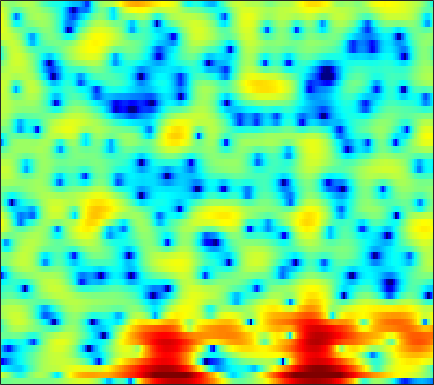

The data file committed next to this chart (first rows):
-0.98158, -0.96988, -0.86428, -0.73029, -0.62857, -0.51321, -0.38315, -0.32269, -0.20934, -0.16043, -0.11835, -0.11024, -0.14386, -0.15026, -0.18174, -0.19902, -0.2412, -0.29007, -0.33275, -0.37101, -0.38499, -0.37262, -0.30478, -0.17698
3.552, 2.892, 1.928, 0.8455, -0.04528, -1.379, -2.816, -3.826, -4.896, -5.051, -4.206, -3.213, -1.772, -0.5151, 0.2974, 1.159, 1.767, 2.049, 2.193, 2.066, 1.618, 1.053, -0.09125, -1.795
-5.657, -6.318, -6.976, -7.47, -7.765, -8.125, -8.454, -8.682, -8.783, -8.438, -7.596, -6.656, -5.219, -3.716, -2.686, -1.44, -0.3925, 0.271, 0.9991, 1.559, 1.987, 2.232, 2.467, 2.641
-18.99, -19.08, -16.11, -13.49, -11.93, -10.26, -8.941, -8.11, -7.052, -6.07, -5.106, -4.404, -3.459, -2.558, -1.902, -1.067, -0.2795, 0.253, 0.9209, 1.496, 1.997, 2.321, 2.688, 2.977
-8.558, -9.015, -9.335, -9.373, -9.189, -8.711, -8.072, -7.533, -6.732, -5.895, -5.028, -4.369, -3.498, -2.656, -2.035, -1.242, -0.4976, 0.047, 0.7353, 1.371, 1.936, 2.317, 2.752, 3.096
-9.342, -11.61, -15.19, -18.32, -17.81, -14.53, -11.59, -9.945, -8.213, -6.981, -6.063, -5.517, -4.909, -4.33, -3.848, -3.12, -2.245, -1.502, -0.4788, 0.5437, 1.495, 2.135, 2.865, 3.463
-4.11, -5.132, -6.314, -6.939, -6.989, -6.614, -6.014, -5.612, -5.244, -5.206, -5.637, -6.344, -7.972, -10.74, -13.81, -16.31, -11.46, -7.894, -4.367, -1.83, 0.0735, 1.221, 2.432, 3.349
-1.101, -1.152, -1.16, -1.105, -1.012, -0.8699, -0.7767, -0.7874, -0.927, -1.217, -1.707, -2.197, -3.002, -3.835, -4.325, -4.582, -4.141, -3.484, -2.387, -1.328, -0.3767, 0.2015, 0.9191, 1.522
-3.682, -2.313, -0.8319, 0.2818, 0.9119, 1.552, 1.975, 2.177, 2.292, 2.217, 2.021, 1.787, 1.407, 0.9624, 0.6157, 0.1634, -0.2607, -0.5846, -1.008, -1.499, -1.991, -2.37, -2.855, -3.176
-2.535, -1.141, 0.4073, 1.624, 2.327, 3.016, 3.457, 3.654, 3.739, 3.638, 3.359, 3.041, 2.475, 1.746, 1.115, 0.139, -0.9862, -1.95, -3.309, -4.798, -6.399, -7.904, -10.54, -14.78
1.303, 1.745, 2.313, 2.825, 3.146, 3.472, 3.643, 3.671, 3.566, 3.295, 2.849, 2.38, 1.571, 0.5147, -0.4585, -2.06, -4.041, -5.835, -8.62, -11.73, -14.07, -14.19, -13.04, -11.67
1.754, 2.038, 2.372, 2.635, 2.78, 2.897, 2.915, 2.853, 2.667, 2.36, 1.915, 1.493, 0.7927, -0.1001, -0.9063, -2.203, -3.793, -5.227, -7.469, -9.71, -10.92, -10.53, -8.86, -6.931
-0.2545, 0.1125, 0.5176, 0.7872, 0.8971, 0.9259, 0.8377, 0.701, 0.4503, 0.1446, -0.163, -0.3831, -0.6704, -0.9172, -1.106, -1.359, -1.628, -1.826, -2.027, -2.131, -2.05, -1.869, -1.46, -0.9137
-2.944, -2.344, -1.794, -1.508, -1.45, -1.619, -2.046, -2.522, -3.32, -4.208, -4.939, -5.16, -4.888, -4.09, -3.334, -2.314, -1.396, -0.7869, -0.08953, 0.5021, 1.004, 1.353, 1.77, 2.129
-4.628, -4.059, -3.52, -3.225, -3.186, -3.411, -4.063, -4.906, -6.701, -9.713, -15.6, -28.92, -16.08, -9.159, -6.191, -3.448, -1.508, -0.3887, 0.7736, 1.655, 2.335, 2.737, 3.138, 3.409
-7.035, -6.56, -5.755, -4.936, -4.422, -3.937, -3.732, -3.78, -4.077, -4.519, -4.856, -4.832, -4.279, -3.238, -2.317, -1.101, -0.004252, 0.6978, 1.48, 2.102, 2.575, 2.834, 3.068, 3.182
-18.13, -14.23, -9.719, -6.67, -5.033, -3.438, -2.312, -1.694, -1.085, -0.6526, -0.3112, -0.0849, 0.2098, 0.5193, 0.747, 1.032, 1.273, 1.419, 1.576, 1.7, 1.789, 1.847, 1.908, 1.921
-7.212, -6.519, -4.931, -3.255, -2.116, -0.8194, 0.2041, 0.8193, 1.461, 1.915, 2.205, 2.32, 2.353, 2.225, 2.034, 1.647, 1.113, 0.6355, -0.03575, -0.6579, -1.053, -1.146, -0.9982, -0.6999
-0.337, -0.293, -0.01704, 0.4459, 0.8582, 1.449, 2.033, 2.423, 2.855, 3.155, 3.292, 3.274, 3.064, 2.606, 2.068, 1.046, -0.4107, -1.868, -4.501, -8.119, -11.83, -11.49, -8.118, -5.365
0.4699, 0.1862, 0.02388, 0.1541, 0.4335, 0.9596, 1.579, 2.041, 2.575, 2.981, 3.204, 3.239, 3.075, 2.664, 2.171, 1.229, -0.077, -1.325, -3.347, -5.584, -7.227, -7.305, -6.119, -4.646
-2.819, -4.353, -5.814, -5.564, -4.393, -2.498, -0.8187, 0.222, 1.319, 2.111, 2.642, 2.877, 2.994, 2.891, 2.688, 2.251, 1.658, 1.138, 0.4083, -0.2921, -0.8466, -1.128, -1.336, -1.388
-4.17, -7.14, -11.51, -10.41, -7.364, -4.174, -1.978, -0.7721, 0.4294, 1.294, 1.914, 2.237, 2.527, 2.662, 2.664, 2.553, 2.323, 2.083, 1.674, 1.192, 0.67, 0.2527, -0.3063, -0.8207
1.402, 0.56, -0.3231, -0.7843, -0.8506, -0.695, -0.3992, -0.1437, 0.1986, 0.5378, 0.8759, 1.127, 1.446, 1.724, 1.885, 2.024, 2.042, 1.962, 1.716, 1.289, 0.6247, -0.04184, -1.204, -2.706
4.868, 4.135, 3.133, 2.097, 1.316, 0.2811, -0.7162, -1.391, -2.059, -2.332, -2.174, -1.814, -1.2, -0.5375, -0.0468, 0.5328, 1.004, 1.258, 1.435, 1.352, 0.9333, 0.3458, -0.9117, -2.913
5.635, 4.725, 3.328, 1.675, 0.2407, -2.006, -4.829, -7.487, -11.76, -13.98, -11.33, -9.136, -7.021, -5.535, -4.621, -3.436, -2.192, -1.245, -0.1284, 0.7202, 1.276, 1.447, 1.38, 1.043
4.243, 3.163, 1.515, -0.3198, -1.856, -4.11, -6.668, -8.804, -11.62, -12.99, -12.42, -11.78, -11.57, -12.56, -13.94, -13.64, -9.4, -6.272, -3.012, -0.6619, 1.008, 1.905, 2.725, 3.205
1.396, 0.04321, -2.069, -4.355, -5.986, -7.62, -8.378, -8.524, -8.489, -8.372, -8.345, -8.474, -9.018, -10.05, -10.8, -10.34, -7.668, -5.273, -2.507, -0.3205, 1.327, 2.276, 3.219, 3.838
-1.413, -2.957, -5.828, -10.23, -15.81, -33.88, -15.21, -11.31, -8.415, -6.716, -5.608, -5.011, -4.419, -3.896, -3.459, -2.732, -1.8, -1.013, 0.06752, 1.086, 1.947, 2.479, 3.023, 3.395
-1.531, -2.219, -3.394, -4.724, -5.588, -6.166, -5.876, -5.266, -4.285, -3.33, -2.501, -1.964, -1.332, -0.759, -0.3509, 0.1682, 0.6649, 1.016, 1.447, 1.797, 2.049, 2.156, 2.196, 2.142
-0.1828, -0.1853, -0.3311, -0.5672, -0.7243, -0.8669, -0.8802, -0.8092, -0.6161, -0.3454, -0.03831, 0.1983, 0.5195, 0.8364, 1.065, 1.343, 1.567, 1.688, 1.752, 1.676, 1.445, 1.152, 0.5943, -0.1571
1.428, 1.603, 1.687, 1.655, 1.566, 1.401, 1.2, 1.048, 0.8606, 0.7073, 0.6235, 0.6216, 0.702, 0.8642, 1.019, 1.237, 1.414, 1.48, 1.433, 1.187, 0.6728, 0.08031, -1.061, -2.724
2.873, 2.986, 2.996, 2.85, 2.634, 2.217, 1.653, 1.143, 0.3641, -0.4551, -1.177, -1.535, -1.638, -1.301, -0.8537, -0.1745, 0.4345, 0.7724, 1.022, 0.9985, 0.6658, 0.1913, -0.7698, -2.141
3.498, 3.535, 3.441, 3.159, 2.815, 2.142, 1.178, 0.2118, -1.494, -3.845, -7.097, -9.962, -11.07, -7.661, -5.144, -2.661, -0.9589, -0.06767, 0.707, 1.084, 1.143, 0.9939, 0.5901, 0.0003891
2.727, 2.762, 2.699, 2.484, 2.21, 1.643, 0.8052, -0.04359, -1.522, -3.481, -5.898, -7.619, -8.15, -6.255, -4.468, -2.439, -0.9258, -0.097, 0.6647, 1.089, 1.224, 1.17, 0.9284, 0.5474
0.8416, 0.9724, 1.132, 1.246, 1.259, 1.169, 0.9274, 0.6459, 0.1597, -0.3898, -0.8714, -1.113, -1.178, -0.9217, -0.5674, -0.007389, 0.5289, 0.8597, 1.163, 1.281, 1.178, 0.9609, 0.4716, -0.2209
-2.509, -2.103, -1.313, -0.4727, 0.07894, 0.6556, 1.03, 1.196, 1.29, 1.294, 1.264, 1.25, 1.261, 1.321, 1.399, 1.54, 1.692, 1.79, 1.853, 1.79, 1.55, 1.195, 0.4256, -0.8052
-13.25, -9.454, -5.27, -2.612, -1.262, -0.07702, 0.6339, 0.9506, 1.194, 1.309, 1.333, 1.323, 1.282, 1.208, 1.139, 1.078, 1.111, 1.218, 1.456, 1.712, 1.874, 1.848, 1.535, 0.816
-6.503, -5.517, -3.751, -2.322, -1.636, -1.212, -1.226, -1.413, -1.697, -1.851, -1.827, -1.79, -1.875, -2.257, -2.774, -3.676, -4.33, -4.158, -2.894, -1.159, 0.3739, 1.279, 2.114, 2.584
-0.5312, -0.6178, -0.7714, -1.155, -1.713, -2.961, -4.99, -7.154, -10.66, -11.78, -9.229, -7.474, -6.246, -6.27, -7.18, -10.08, -17.16, -19.97, -9.8, -4.74, -1.667, -0.05305, 1.507, 2.587
1.581, 1.318, 0.8014, -0.001556, -0.8565, -2.402, -4.554, -6.585, -9.451, -10.36, -8.615, -7.108, -5.712, -5.049, -4.918, -5, -4.997, -4.654, -3.663, -2.315, -0.9695, -0.05887, 0.9551, 1.755
2.585, 2.401, 2.002, 1.437, 0.9186, 0.1082, -0.7633, -1.395, -2.071, -2.434, -2.458, -2.341, -2.093, -1.851, -1.705, -1.558, -1.399, -1.27, -1.07, -0.8477, -0.6346, -0.4955, -0.3479, -0.2174
3, 2.92, 2.694, 2.367, 2.078, 1.651, 1.234, 0.9455, 0.643, 0.4431, 0.3395, 0.3124, 0.3097, 0.3103, 0.2887, 0.2093, 0.05016, -0.1309, -0.4626, -0.9327, -1.562, -2.164, -3.105, -4.114
3.117, 3.058, 2.856, 2.536, 2.241, 1.85, 1.505, 1.322, 1.19, 1.18, 1.252, 1.336, 1.425, 1.443, 1.388, 1.203, 0.8454, 0.461, -0.2375, -1.191, -2.47, -3.704, -5.882, -9.061
3.332, 3.187, 2.748, 2.045, 1.387, 0.4525, -0.3202, -0.6062, -0.4885, 0.08189, 0.8215, 1.336, 1.873, 2.185, 2.26, 2.139, 1.773, 1.333, 0.5199, -0.5422, -1.862, -3.019, -4.793, -6.75
3.895, 3.657, 2.892, 1.531, 0.01474, -3.017, -7.718, -11.15, -7.544, -3.083, -0.2726, 1.117, 2.328, 2.983, 3.181, 3.103, 2.7, 2.196, 1.294, 0.1667, -1.123, -2.147, -3.468, -4.603
3.827, 3.725, 3.215, 2.237, 1.165, -0.6765, -2.625, -3.403, -2.627, -0.7626, 0.9377, 1.899, 2.738, 3.105, 3.102, 2.768, 2.07, 1.331, 0.08164, -1.47, -3.288, -4.784, -6.867, -8.756
2.701, 2.877, 2.933, 2.793, 2.59, 2.272, 2.007, 1.908, 1.969, 2.187, 2.429, 2.545, 2.531, 2.264, 1.873, 1.082, -0.04829, -1.115, -2.844, -4.939, -7.447, -9.713, -13.55, -19.54
1.294, 1.751, 2.271, 2.683, 2.919, 3.134, 3.26, 3.309, 3.311, 3.23, 3.046, 2.813, 2.344, 1.665, 0.9942, -0.159, -1.629, -2.975, -5.119, -7.652, -10.5, -12.65, -15.01, -16.16
-0.8981, 0.04374, 1.202, 2.172, 2.761, 3.34, 3.705, 3.846, 3.866, 3.703, 3.372, 3.005, 2.365, 1.536, 0.7719, -0.4691, -1.989, -3.378, -5.657, -8.644, -12.82, -17.55, -35.94, -21.15
-4.694, -2.422, -0.1197, 1.525, 2.413, 3.241, 3.704, 3.853, 3.814, 3.545, 3.065, 2.598, 1.855, 0.9966, 0.2986, -0.6984, -1.789, -2.69, -4.048, -5.592, -7.242, -8.39, -9.256, -8.917
-3.658, -1.666, 0.3846, 1.826, 2.569, 3.198, 3.453, 3.424, 3.117, 2.526, 1.676, 0.906, -0.2272, -1.338, -2.025, -2.645, -2.965, -3.064, -3.131, -3.215, -3.301, -3.326, -3.265, -3.025
1.228, 1.85, 2.563, 3.082, 3.325, 3.405, 3.226, 2.9, 2.196, 1.131, -0.3441, -1.805, -4.312, -7.437, -9.626, -9.78, -7.364, -5.606, -3.828, -2.61, -1.797, -1.365, -0.9696, -0.7192
3.952, 3.966, 3.896, 3.707, 3.483, 3.062, 2.498, 1.982, 1.131, 0.04819, -1.378, -2.761, -5.221, -8.499, -10.93, -10.69, -7.51, -5.362, -3.244, -1.824, -0.906, -0.4829, -0.1932, -0.1847
5, 4.592, 3.922, 3.099, 2.386, 1.408, 0.4664, -0.1339, -0.7493, -1.181, -1.561, -1.858, -2.28, -2.626, -2.727, -2.543, -1.999, -1.46, -0.7389, -0.1575, 0.2049, 0.3024, 0.1984, -0.1892
5.417, 4.66, 3.38, 1.739, 0.2359, -2.151, -4.673, -6, -5.862, -4.356, -2.793, -1.866, -0.9189, -0.2496, 0.1312, 0.5477, 0.9069, 1.118, 1.306, 1.387, 1.313, 1.146, 0.7355, 0.09429
5.26, 4.38, 2.896, 0.9724, -0.8669, -4.168, -9.098, -13.44, -10.85, -6.092, -3.078, -1.554, -0.1313, 0.8191, 1.305, 1.74, 1.96, 2.015, 1.959, 1.761, 1.428, 1.095, 0.5309, -0.1973
4.306, 3.569, 2.492, 1.315, 0.3956, -0.787, -1.704, -2.063, -1.925, -1.246, -0.3594, 0.285, 0.9723, 1.432, 1.633, 1.702, 1.565, 1.364, 0.9975, 0.5155, -0.03966, -0.5059, -1.156, -1.853
2.953, 2.288, 1.452, 0.8006, 0.5141, 0.3987, 0.5636, 0.8089, 1.221, 1.674, 2.064, 2.283, 2.416, 2.324, 2.102, 1.585, 0.8794, 0.2368, -0.718, -1.685, -2.594, -3.203, -3.922, -4.451
